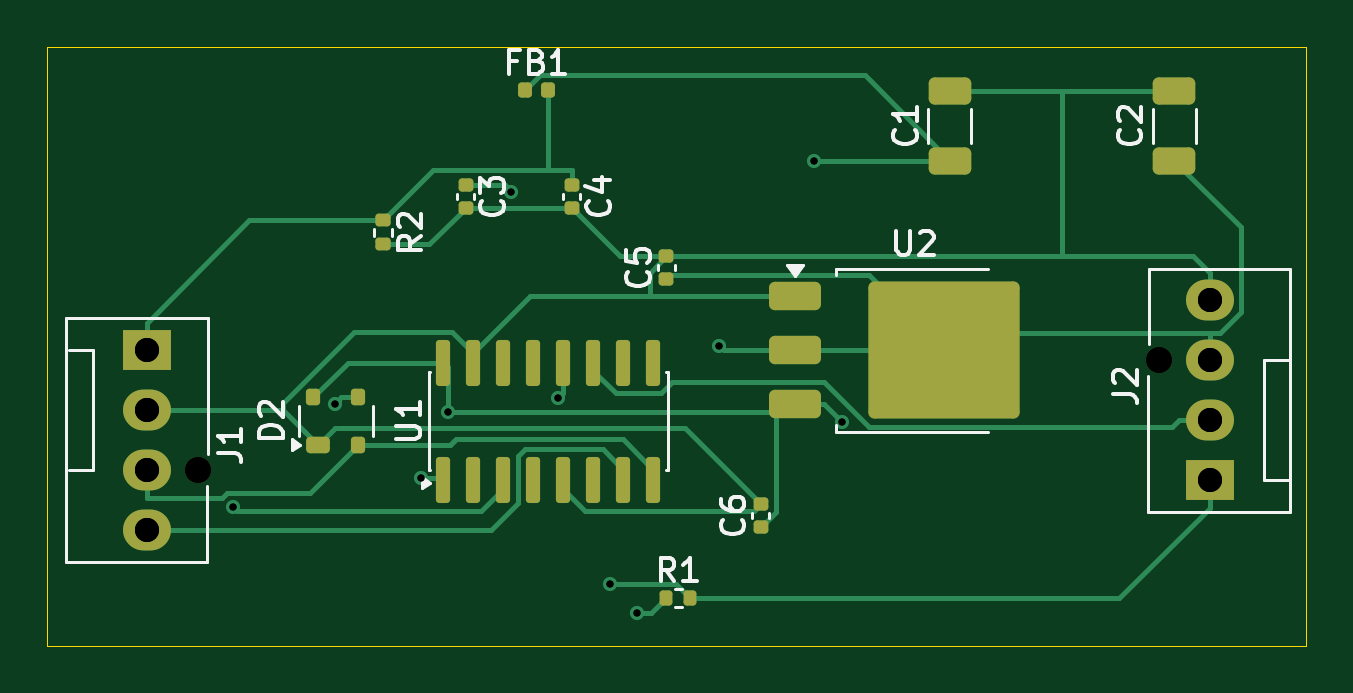
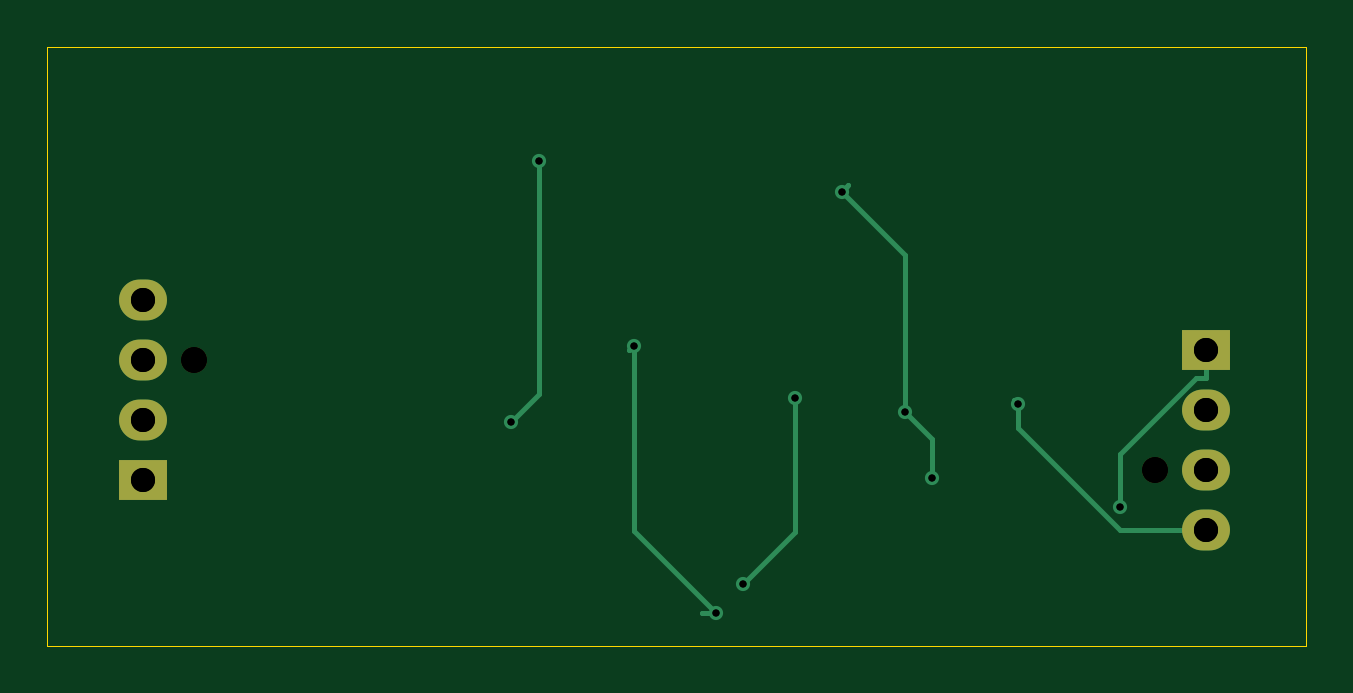
Circuit board: 13 layer files. Board 53.3 x 25.3 mm.
- bottom_copper: Load_Cell_HX711-B_Cu.gbr (3024 bytes)
- bottom_mask: Load_Cell_HX711-B_Mask.gbr (892 bytes)
- paste: Load_Cell_HX711-B_Paste.gbr (475 bytes)
- bottom_silk: Load_Cell_HX711-B_Silkscreen.gbr (476 bytes)
- outline: Load_Cell_HX711-Edge_Cuts.gbr (638 bytes)
- top_copper: Load_Cell_HX711-F_Cu.gbr (13416 bytes)
- top_mask: Load_Cell_HX711-F_Mask.gbr (4026 bytes)
- paste: Load_Cell_HX711-F_Paste.gbr (3681 bytes)
- top_silk: Load_Cell_HX711-F_Silkscreen.gbr (19257 bytes)
- drill: Load_Cell_HX711-NPTH-drl.gbr (634 bytes)
- drill: Load_Cell_HX711-NPTH.drl (375 bytes)
- drill: Load_Cell_HX711-PTH-drl.gbr (1134 bytes)
- drill: Load_Cell_HX711-PTH.drl (707 bytes)

=== bottom_copper: Load_Cell_HX711-B_Cu.gbr ===
%TF.GenerationSoftware,KiCad,Pcbnew,10.0.0*%
%TF.CreationDate,2026-04-06T10:19:14+05:30*%
%TF.ProjectId,Load_Cell_HX711,4c6f6164-5f43-4656-9c6c-5f4858373131,rev?*%
%TF.SameCoordinates,Original*%
%TF.FileFunction,Copper,L2,Bot*%
%TF.FilePolarity,Positive*%
%FSLAX46Y46*%
G04 Gerber Fmt 4.6, Leading zero omitted, Abs format (unit mm)*
G04 Created by KiCad (PCBNEW 10.0.0) date 2026-04-06 10:19:14*
%MOMM*%
%LPD*%
G01*
G04 APERTURE LIST*
%TA.AperFunction,ComponentPad*%
%ADD10R,2.030000X1.730000*%
%TD*%
%TA.AperFunction,ComponentPad*%
%ADD11O,2.030000X1.730000*%
%TD*%
%TA.AperFunction,ViaPad*%
%ADD12C,0.600000*%
%TD*%
%TA.AperFunction,Conductor*%
%ADD13C,0.200000*%
%TD*%
G04 APERTURE END LIST*
D10*
%TO.P,J2,1,Pin_1_1*%
%TO.N,/DOUT*%
X166500000Y-80500000D03*
D11*
%TO.P,J2,2,Pin_2_2*%
%TO.N,/SCK*%
X166500000Y-77960000D03*
%TO.P,J2,3,Pin_3_3*%
%TO.N,+3.3V*%
X166500000Y-75420000D03*
%TO.P,J2,4,Pin_4_4*%
%TO.N,GND*%
X166500000Y-72880000D03*
%TD*%
D10*
%TO.P,J1,1,Pin_1_1*%
%TO.N,AVDD*%
X121500000Y-75000000D03*
D11*
%TO.P,J1,2,Pin_2_2*%
%TO.N,GND*%
X121500000Y-77540000D03*
%TO.P,J1,3,Pin_3_3*%
%TO.N,/SIG_P*%
X121500000Y-80080000D03*
%TO.P,J1,4,Pin_4_4*%
%TO.N,/SIG_N*%
X121500000Y-82620000D03*
%TD*%
D12*
%TO.N,+3.3V*%
X142276600Y-86122800D03*
X145744700Y-74800600D03*
%TO.N,VCC*%
X136922600Y-68284900D03*
X134252200Y-77619100D03*
X149746600Y-66975000D03*
X133133000Y-80401200D03*
X150941400Y-78044000D03*
%TO.N,AVDD*%
X125159800Y-81629000D03*
%TO.N,/DOUT*%
X138914300Y-77017600D03*
X141108300Y-84877800D03*
%TO.N,/SIG_N*%
X129461900Y-77267700D03*
%TD*%
%TO.N,+3.3V*%
D13*
X145744700Y-74800600D02*
X145944100Y-75000000D01*
X142867200Y-86122800D02*
X142276600Y-86122800D01*
X142276600Y-86122800D02*
X142867200Y-86122800D01*
X145744700Y-82654700D02*
X142276600Y-86122800D01*
X145744700Y-74800600D02*
X145744700Y-82654700D01*
X145944100Y-75000000D02*
X145744700Y-74800600D01*
%TO.N,VCC*%
X136922600Y-68284900D02*
X136657700Y-68020000D01*
X134252200Y-77619100D02*
X134252200Y-70955300D01*
X133133000Y-80401200D02*
X133133000Y-78738300D01*
X149746600Y-66975000D02*
X149746600Y-76849200D01*
X134252200Y-70955300D02*
X136922600Y-68284900D01*
X149746600Y-76849200D02*
X150941400Y-78044000D01*
X133133000Y-78738300D02*
X134252200Y-77619100D01*
X136657700Y-68020000D02*
X136922600Y-68284900D01*
%TO.N,AVDD*%
X121937500Y-76166700D02*
X121500000Y-76166700D01*
X125159800Y-81629000D02*
X125159800Y-79389000D01*
X125159800Y-79389000D02*
X121937500Y-76166700D01*
X121500000Y-75000000D02*
X121500000Y-76166700D01*
%TO.N,/DOUT*%
X138914300Y-82683800D02*
X138914300Y-77017600D01*
X141108300Y-84877800D02*
X138914300Y-82683800D01*
%TO.N,/SIG_N*%
X129461900Y-77267700D02*
X129461900Y-78300600D01*
X129461900Y-78300600D02*
X125142500Y-82620000D01*
X125142500Y-82620000D02*
X121500000Y-82620000D01*
X129461900Y-77267700D02*
X129629200Y-77100400D01*
X129629200Y-77100400D02*
X129461900Y-77267700D01*
%TD*%
M02*

=== bottom_mask: Load_Cell_HX711-B_Mask.gbr ===
%TF.GenerationSoftware,KiCad,Pcbnew,10.0.0*%
%TF.CreationDate,2026-04-06T10:19:14+05:30*%
%TF.ProjectId,Load_Cell_HX711,4c6f6164-5f43-4656-9c6c-5f4858373131,rev?*%
%TF.SameCoordinates,Original*%
%TF.FileFunction,Soldermask,Bot*%
%TF.FilePolarity,Negative*%
%FSLAX46Y46*%
G04 Gerber Fmt 4.6, Leading zero omitted, Abs format (unit mm)*
G04 Created by KiCad (PCBNEW 10.0.0) date 2026-04-06 10:19:14*
%MOMM*%
%LPD*%
G01*
G04 APERTURE LIST*
%ADD10C,1.100000*%
%ADD11R,2.030000X1.730000*%
%ADD12O,2.030000X1.730000*%
G04 APERTURE END LIST*
D10*
%TO.C,J2*%
X164340000Y-75420000D03*
D11*
X166500000Y-80500000D03*
D12*
X166500000Y-77960000D03*
X166500000Y-75420000D03*
X166500000Y-72880000D03*
%TD*%
D10*
%TO.C,J1*%
X123660000Y-80080000D03*
D11*
X121500000Y-75000000D03*
D12*
X121500000Y-77540000D03*
X121500000Y-80080000D03*
X121500000Y-82620000D03*
%TD*%
M02*

=== paste: Load_Cell_HX711-B_Paste.gbr ===
%TF.GenerationSoftware,KiCad,Pcbnew,10.0.0*%
%TF.CreationDate,2026-04-06T10:19:14+05:30*%
%TF.ProjectId,Load_Cell_HX711,4c6f6164-5f43-4656-9c6c-5f4858373131,rev?*%
%TF.SameCoordinates,Original*%
%TF.FileFunction,Paste,Bot*%
%TF.FilePolarity,Positive*%
%FSLAX46Y46*%
G04 Gerber Fmt 4.6, Leading zero omitted, Abs format (unit mm)*
G04 Created by KiCad (PCBNEW 10.0.0) date 2026-04-06 10:19:14*
%MOMM*%
%LPD*%
G01*
G04 APERTURE LIST*
G04 APERTURE END LIST*
M02*

=== bottom_silk: Load_Cell_HX711-B_Silkscreen.gbr ===
%TF.GenerationSoftware,KiCad,Pcbnew,10.0.0*%
%TF.CreationDate,2026-04-06T10:19:14+05:30*%
%TF.ProjectId,Load_Cell_HX711,4c6f6164-5f43-4656-9c6c-5f4858373131,rev?*%
%TF.SameCoordinates,Original*%
%TF.FileFunction,Legend,Bot*%
%TF.FilePolarity,Positive*%
%FSLAX46Y46*%
G04 Gerber Fmt 4.6, Leading zero omitted, Abs format (unit mm)*
G04 Created by KiCad (PCBNEW 10.0.0) date 2026-04-06 10:19:14*
%MOMM*%
%LPD*%
G01*
G04 APERTURE LIST*
G04 APERTURE END LIST*
M02*

=== outline: Load_Cell_HX711-Edge_Cuts.gbr ===
%TF.GenerationSoftware,KiCad,Pcbnew,10.0.0*%
%TF.CreationDate,2026-04-06T10:19:14+05:30*%
%TF.ProjectId,Load_Cell_HX711,4c6f6164-5f43-4656-9c6c-5f4858373131,rev?*%
%TF.SameCoordinates,Original*%
%TF.FileFunction,Profile,NP*%
%FSLAX46Y46*%
G04 Gerber Fmt 4.6, Leading zero omitted, Abs format (unit mm)*
G04 Created by KiCad (PCBNEW 10.0.0) date 2026-04-06 10:19:14*
%MOMM*%
%LPD*%
G01*
G04 APERTURE LIST*
%TA.AperFunction,Profile*%
%ADD10C,0.050000*%
%TD*%
G04 APERTURE END LIST*
D10*
X117296184Y-62161170D02*
X170579682Y-62161170D01*
X170579682Y-87500000D01*
X117296184Y-87500000D01*
X117296184Y-62161170D01*
M02*

=== top_copper: Load_Cell_HX711-F_Cu.gbr (13416 bytes, source omitted) ===
=== top_mask: Load_Cell_HX711-F_Mask.gbr (4026 bytes, source withheld) ===
=== paste: Load_Cell_HX711-F_Paste.gbr (3681 bytes, source withheld) ===
=== top_silk: Load_Cell_HX711-F_Silkscreen.gbr (19257 bytes, source omitted) ===
=== drill: Load_Cell_HX711-NPTH-drl.gbr ===
%TF.GenerationSoftware,KiCad,Pcbnew,10.0.0*%
%TF.CreationDate,2026-04-06T10:19:49+05:30*%
%TF.ProjectId,Load_Cell_HX711,4c6f6164-5f43-4656-9c6c-5f4858373131,rev?*%
%TF.SameCoordinates,Original*%
%TF.FileFunction,NonPlated,1,2,NPTH,Drill*%
%TF.FilePolarity,Positive*%
%FSLAX46Y46*%
G04 Gerber Fmt 4.6, Leading zero omitted, Abs format (unit mm)*
G04 Created by KiCad (PCBNEW 10.0.0) date 2026-04-06 10:19:49*
%MOMM*%
%LPD*%
G01*
G04 APERTURE LIST*
%TA.AperFunction,ComponentDrill*%
%ADD10C,1.100000*%
%TD*%
G04 APERTURE END LIST*
D10*
%TO.C,J1*%
X123660000Y-80080000D03*
%TO.C,J2*%
X164340000Y-75420000D03*
M02*

=== drill: Load_Cell_HX711-NPTH.drl ===
M48
; DRILL file KiCad 10.0.0 date 2026-04-06T10:19:31
; FORMAT={-:-/ absolute / metric / decimal}
; #@! TF.CreationDate,2026-04-06T10:19:31+05:30
; #@! TF.GenerationSoftware,Kicad,Pcbnew,10.0.0
; #@! TF.FileFunction,NonPlated,1,2,NPTH
FMAT,2
METRIC
; #@! TA.AperFunction,NonPlated,NPTH,ComponentDrill
T1C1.100
%
G90
G05
T1
X123.66Y-80.08
X164.34Y-75.42
M30

=== drill: Load_Cell_HX711-PTH-drl.gbr ===
%TF.GenerationSoftware,KiCad,Pcbnew,10.0.0*%
%TF.CreationDate,2026-04-06T10:19:49+05:30*%
%TF.ProjectId,Load_Cell_HX711,4c6f6164-5f43-4656-9c6c-5f4858373131,rev?*%
%TF.SameCoordinates,Original*%
%TF.FileFunction,Plated,1,2,PTH,Drill*%
%TF.FilePolarity,Positive*%
%FSLAX46Y46*%
G04 Gerber Fmt 4.6, Leading zero omitted, Abs format (unit mm)*
G04 Created by KiCad (PCBNEW 10.0.0) date 2026-04-06 10:19:49*
%MOMM*%
%LPD*%
G01*
G04 APERTURE LIST*
%TA.AperFunction,ViaDrill*%
%ADD10C,0.300000*%
%TD*%
%TA.AperFunction,ComponentDrill*%
%ADD11C,1.020000*%
%TD*%
G04 APERTURE END LIST*
D10*
X125159800Y-81629000D03*
X129461900Y-77267700D03*
X133133000Y-80401200D03*
X134252200Y-77619100D03*
X136922600Y-68284900D03*
X138914300Y-77017600D03*
X141108300Y-84877800D03*
X142276600Y-86122800D03*
X145744700Y-74800600D03*
X149746600Y-66975000D03*
X150941400Y-78044000D03*
D11*
%TO.C,J1*%
X121500000Y-75000000D03*
X121500000Y-77540000D03*
X121500000Y-80080000D03*
X121500000Y-82620000D03*
%TO.C,J2*%
X166500000Y-72880000D03*
X166500000Y-75420000D03*
X166500000Y-77960000D03*
X166500000Y-80500000D03*
M02*

=== drill: Load_Cell_HX711-PTH.drl ===
M48
; DRILL file KiCad 10.0.0 date 2026-04-06T10:19:31
; FORMAT={-:-/ absolute / metric / decimal}
; #@! TF.CreationDate,2026-04-06T10:19:31+05:30
; #@! TF.GenerationSoftware,Kicad,Pcbnew,10.0.0
; #@! TF.FileFunction,Plated,1,2,PTH
FMAT,2
METRIC
; #@! TA.AperFunction,Plated,PTH,ViaDrill
T1C0.300
; #@! TA.AperFunction,Plated,PTH,ComponentDrill
T2C1.020
%
G90
G05
T1
X125.16Y-81.629
X129.462Y-77.268
X133.133Y-80.401
X134.252Y-77.619
X136.923Y-68.285
X138.914Y-77.018
X141.108Y-84.878
X142.277Y-86.123
X145.745Y-74.801
X149.747Y-66.975
X150.941Y-78.044
T2
X121.5Y-75.0
X121.5Y-77.54
X121.5Y-80.08
X121.5Y-82.62
X166.5Y-72.88
X166.5Y-75.42
X166.5Y-77.96
X166.5Y-80.5
M30
